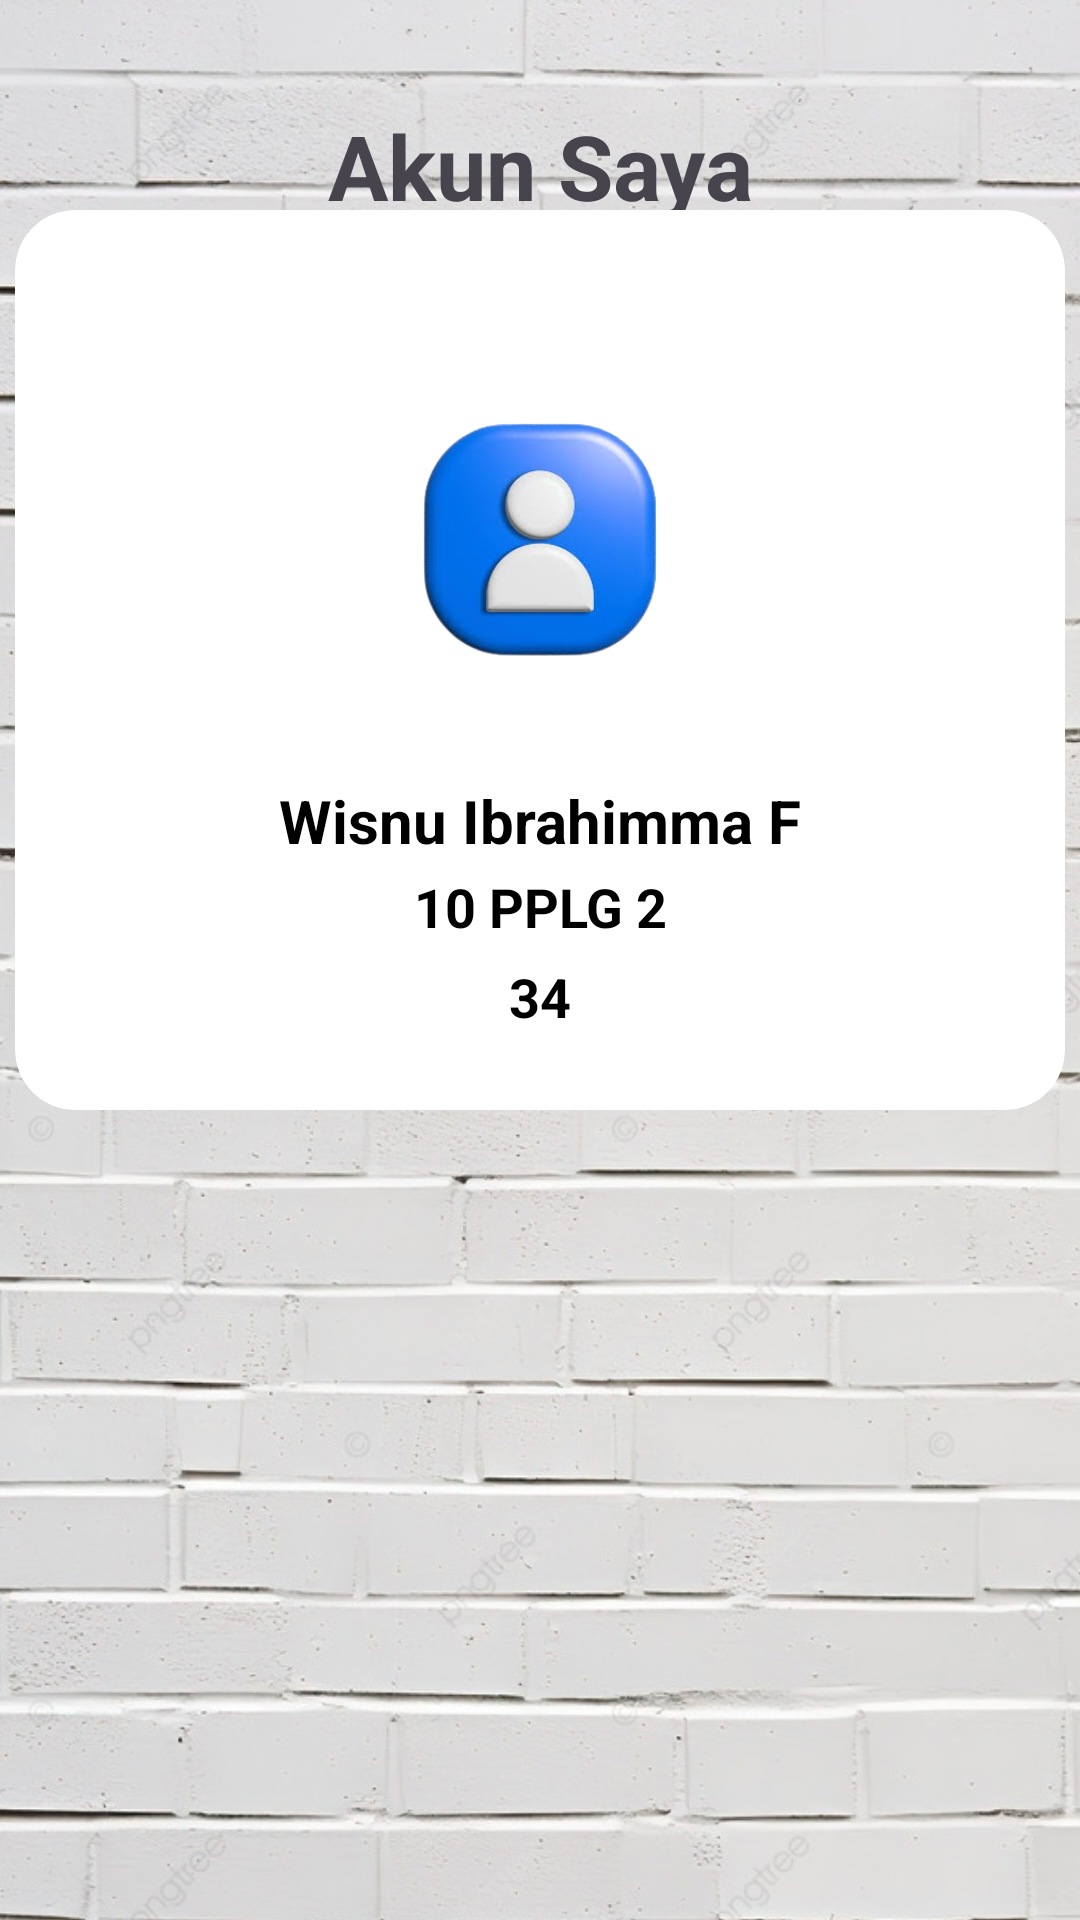

Here is an Android app screen rendered from its layout file. Give the layout XML and the strings, colors and styles it references.
<!-- AndroidManifest.xml: application theme Theme.Navdraw -->
<!-- res/layout/fragment_profile.xml -->
<?xml version="1.0" encoding="utf-8"?>
<FrameLayout
    xmlns:android="http://schemas.android.com/apk/res/android"
    android:layout_width="match_parent"
    android:layout_height="match_parent"
    xmlns:app="http://schemas.android.com/apk/res-auto"
    android:orientation="vertical"
    android:gravity="center">

    <ImageView
        android:layout_width="match_parent"
        android:layout_height="850dp"
        android:src="@drawable/bgbatubata"
        android:scaleType="centerCrop"/>

    <TextView
        android:layout_width="match_parent"
        android:layout_height="wrap_content"
        android:layout_marginTop="35dp"
        android:text="Akun Saya"
        android:textAlignment="center"
        android:textStyle="bold"
        android:textSize="30dp"/>

    <androidx.cardview.widget.CardView
        android:layout_width="350dp"
        android:layout_height="300dp"
        android:layout_marginBottom="100dp"
        android:layout_gravity="center"
        app:cardElevation="500dp"
        app:cardCornerRadius="20dp">

    <ImageView
        android:layout_width="30dp"
        android:layout_height="40dp"
        android:layout_marginStart="310dp"
        android:src="@drawable/setting"/>

    <ImageView
        android:layout_width="match_parent"
        android:layout_height="80dp"
        android:layout_marginTop="70dp"
        android:src="@drawable/profil1"/>

    <TextView
        android:id="@+id/tvName"
        android:layout_width="match_parent"
        android:layout_height="30dp"
        android:layout_marginTop="190dp"
        android:text="Wisnu Ibrahimma F"
        android:textColor="@color/black"
        android:textAlignment="center"
        android:textStyle="bold"
        android:textSize="20dp"/>

        <TextView
            android:id="@+id/TvKelas"
            android:layout_width="match_parent"
            android:layout_height="30dp"
            android:layout_marginTop="220dp"
            android:text="10 PPLG 2"
            android:textColor="@color/black"
            android:textAlignment="center"
            android:textStyle="bold"
            android:textSize="18dp"/>

        <TextView
            android:id="@+id/tvAbsen"
            android:layout_width="match_parent"
            android:layout_height="30dp"
            android:layout_marginTop="250dp"
            android:text="34"
            android:textColor="@color/black"
            android:textAlignment="center"
            android:textStyle="bold"
            android:textSize="18dp"/>



    </androidx.cardview.widget.CardView>
</FrameLayout>
<!-- resources referenced by this layout -->
<resources>
  <!-- drawable bgbatubata: jpg bitmap (drawable, 327191 bytes) -->
  <!-- drawable profil1: png bitmap (drawable, 58458 bytes) -->
  <style name="Theme.Navdraw" parent="Base.Theme.Navdraw" />
  <style name="Base.Theme.Navdraw" parent="Theme.Material3.DayNight.NoActionBar">
          
          
      </style>
  <!-- not gathered from this repository: default colours our renderer supplied (Android Studio template values) -->
  <color name="black">#FF000000</color>
</resources>
